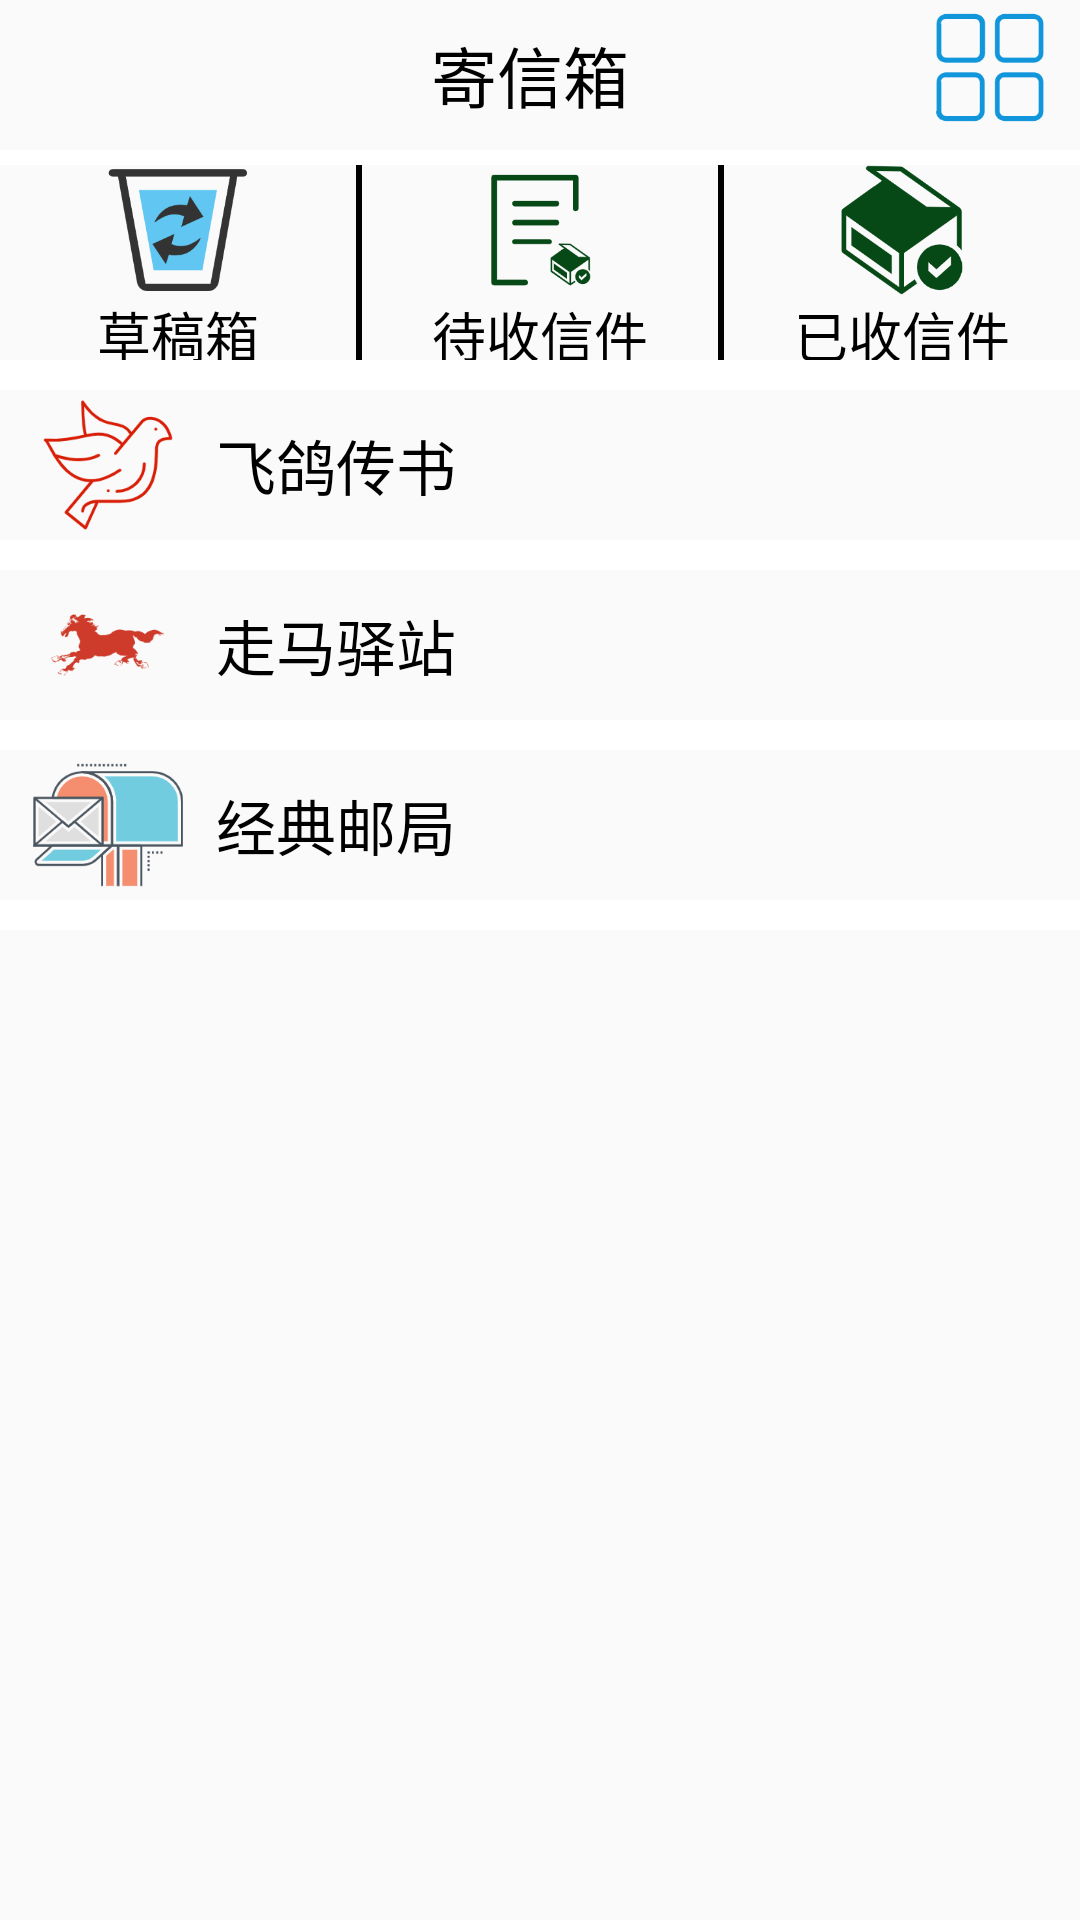

Reconstruct the res/layout file that produces this screen, plus the resources it refers to.
<!-- AndroidManifest.xml: application theme AppTheme -->
<!-- res/layout/activity_post.xml -->
<?xml version="1.0" encoding="utf-8"?>
<LinearLayout xmlns:android="http://schemas.android.com/apk/res/android"
    xmlns:app="http://schemas.android.com/apk/res-auto"
    xmlns:tools="http://schemas.android.com/tools"
    android:layout_width="match_parent"
    android:layout_height="match_parent"
    android:orientation="vertical">

    <LinearLayout
        android:layout_width="match_parent"
        android:layout_height="50dp"
        android:orientation="horizontal">

        <TextView
            android:id="@+id/tv_tel"
            android:layout_width="0dp"
            android:layout_height="50dp"
            android:layout_weight="5"
            android:background="#00000000"
            android:gravity="fill_vertical|center"
            android:text="          寄信箱"
            android:textColor="#000000"
            android:textSize="22sp" />

        <ImageView
            android:id="@+id/iv_more_post"
            android:layout_width="0dp"
            android:layout_height="45dp"
            android:layout_weight="1"
            android:background="#00000000"
            android:src="@drawable/popupwindow_menu" />

    </LinearLayout>

    <View
        android:layout_width="match_parent"
        android:layout_height="5dp"
        android:background="#ffffff" />

    <LinearLayout
        android:layout_width="match_parent"
        android:layout_height="65dp"
        android:orientation="horizontal">

        <LinearLayout
            android:id="@+id/caogaoxiang"
            android:layout_width="0dp"
            android:layout_height="match_parent"
            android:layout_weight="1"
            android:orientation="vertical">

            <ImageView
                android:layout_width="match_parent"
                android:layout_height="0dp"
                android:layout_weight="3"
                android:src="@drawable/caogaoxiang" />

            <TextView
                android:layout_width="match_parent"
                android:layout_height="0dp"
                android:layout_weight="1.5"
                android:gravity="center"
                android:text="草稿箱"
                android:textColor="#000000"
                android:textSize="18sp" />
        </LinearLayout>

        <View
            android:layout_width="2dp"
            android:layout_height="match_parent"
            android:background="#000000" />

        <LinearLayout
            android:id="@+id/daishou"
            android:layout_width="0dp"
            android:layout_height="match_parent"
            android:layout_weight="1"
            android:orientation="vertical">

            <ImageView
                android:layout_width="match_parent"
                android:layout_height="0dp"
                android:layout_weight="3"
                android:src="@drawable/daishou" />

            <TextView
                android:layout_width="match_parent"
                android:layout_height="0dp"
                android:layout_weight="1.5"
                android:gravity="center"
                android:text="待收信件"
                android:textColor="#000000"
                android:textSize="18sp" />
        </LinearLayout>

        <View
            android:layout_width="2dp"
            android:layout_height="match_parent"
            android:background="#000000" />

        <LinearLayout
            android:id="@+id/yishou"
            android:layout_width="0dp"
            android:layout_height="match_parent"
            android:layout_weight="1"
            android:orientation="vertical">

            <ImageView
                android:layout_width="match_parent"
                android:layout_height="0dp"
                android:layout_weight="3"
                android:src="@drawable/yishou" />

            <TextView
                android:layout_width="match_parent"
                android:layout_height="0dp"
                android:layout_weight="1.5"
                android:gravity="center"
                android:text="已收信件"
                android:textColor="#000000"
                android:textSize="18sp" />
        </LinearLayout>

    </LinearLayout>

    <View
        android:layout_width="match_parent"
        android:layout_height="10dp"
        android:background="#ffffff" />

    <LinearLayout
        android:id="@+id/feige"
        android:layout_width="match_parent"
        android:layout_height="50dp"
        android:orientation="horizontal">

        <ImageView
            android:layout_width="0dp"
            android:layout_height="match_parent"
            android:layout_weight="1"
            android:src="@drawable/feige" />

        <TextView
            android:layout_width="0dp"
            android:layout_height="match_parent"
            android:layout_weight="4"
            android:gravity="center|left"
            android:text="飞鸽传书"
            android:textColor="#000000"
            android:textSize="20sp" />
    </LinearLayout>

    <View
        android:layout_width="match_parent"
        android:layout_height="10dp"
        android:background="#ffffff" />

    <LinearLayout
        android:id="@+id/zouma"
        android:layout_width="match_parent"
        android:layout_height="50dp"
        android:orientation="horizontal">

        <ImageView
            android:layout_width="0dp"
            android:layout_height="match_parent"
            android:layout_weight="1"
            android:src="@drawable/zouma" />

        <TextView
            android:layout_width="0dp"
            android:layout_height="match_parent"
            android:layout_weight="4"
            android:gravity="center|left"
            android:text="走马驿站"
            android:textColor="#000000"
            android:textSize="20sp" />
    </LinearLayout>

    <View
        android:layout_width="match_parent"
        android:layout_height="10dp"
        android:background="#ffffff" />

    <LinearLayout
        android:id="@+id/youjv"
        android:layout_width="match_parent"
        android:layout_height="50dp"
        android:orientation="horizontal">

        <ImageView
            android:layout_width="0dp"
            android:layout_height="match_parent"
            android:layout_weight="1"
            android:src="@drawable/youxiang" />

        <TextView
            android:layout_width="0dp"
            android:layout_height="match_parent"
            android:layout_weight="4"
            android:gravity="center|left"
            android:text="经典邮局"
            android:textColor="#000000"
            android:textSize="20sp" />
    </LinearLayout>

    <View
        android:layout_width="match_parent"
        android:layout_height="10dp"
        android:background="#ffffff" />


</LinearLayout>
<!-- resources referenced by this layout -->
<resources>
  <!-- drawable caogaoxiang: png bitmap (drawable, 13678 bytes) -->
  <!-- drawable daishou: png bitmap (drawable, 6337 bytes) -->
  <!-- drawable feige: png bitmap (drawable, 11341 bytes) -->
  <!-- drawable popupwindow_menu: png bitmap (drawable, 5919 bytes) -->
  <!-- drawable yishou: png bitmap (drawable, 10458 bytes) -->
  <!-- drawable youxiang: png bitmap (drawable, 12088 bytes) -->
  <!-- drawable zouma: png bitmap (drawable, 5263 bytes) -->
  <style name="AppTheme" parent="Theme.AppCompat.Light.NoActionBar">
          
          <item name="colorPrimary">@color/colorPrimary</item>
          <item name="colorPrimaryDark">@color/colorPrimaryDark</item>
          <item name="colorAccent">@color/colorAccent</item>
          
          <item name="alertDialogTheme">@style/Theme.AppCompat.Light.Dialog.Alert.Self</item>
      </style>
  <color name="colorPrimary">#3F51B5</color>
  <color name="colorPrimaryDark">#303F9F</color>
  <color name="colorAccent">#fbd9e2f0</color>
  <style name="Theme.AppCompat.Light.Dialog.Alert.Self" parent="@style/Theme.AppCompat.Light.Dialog.Alert">
          <item name="colorAccent">@color/colorPrimaryDark</item>
      </style>
</resources>
